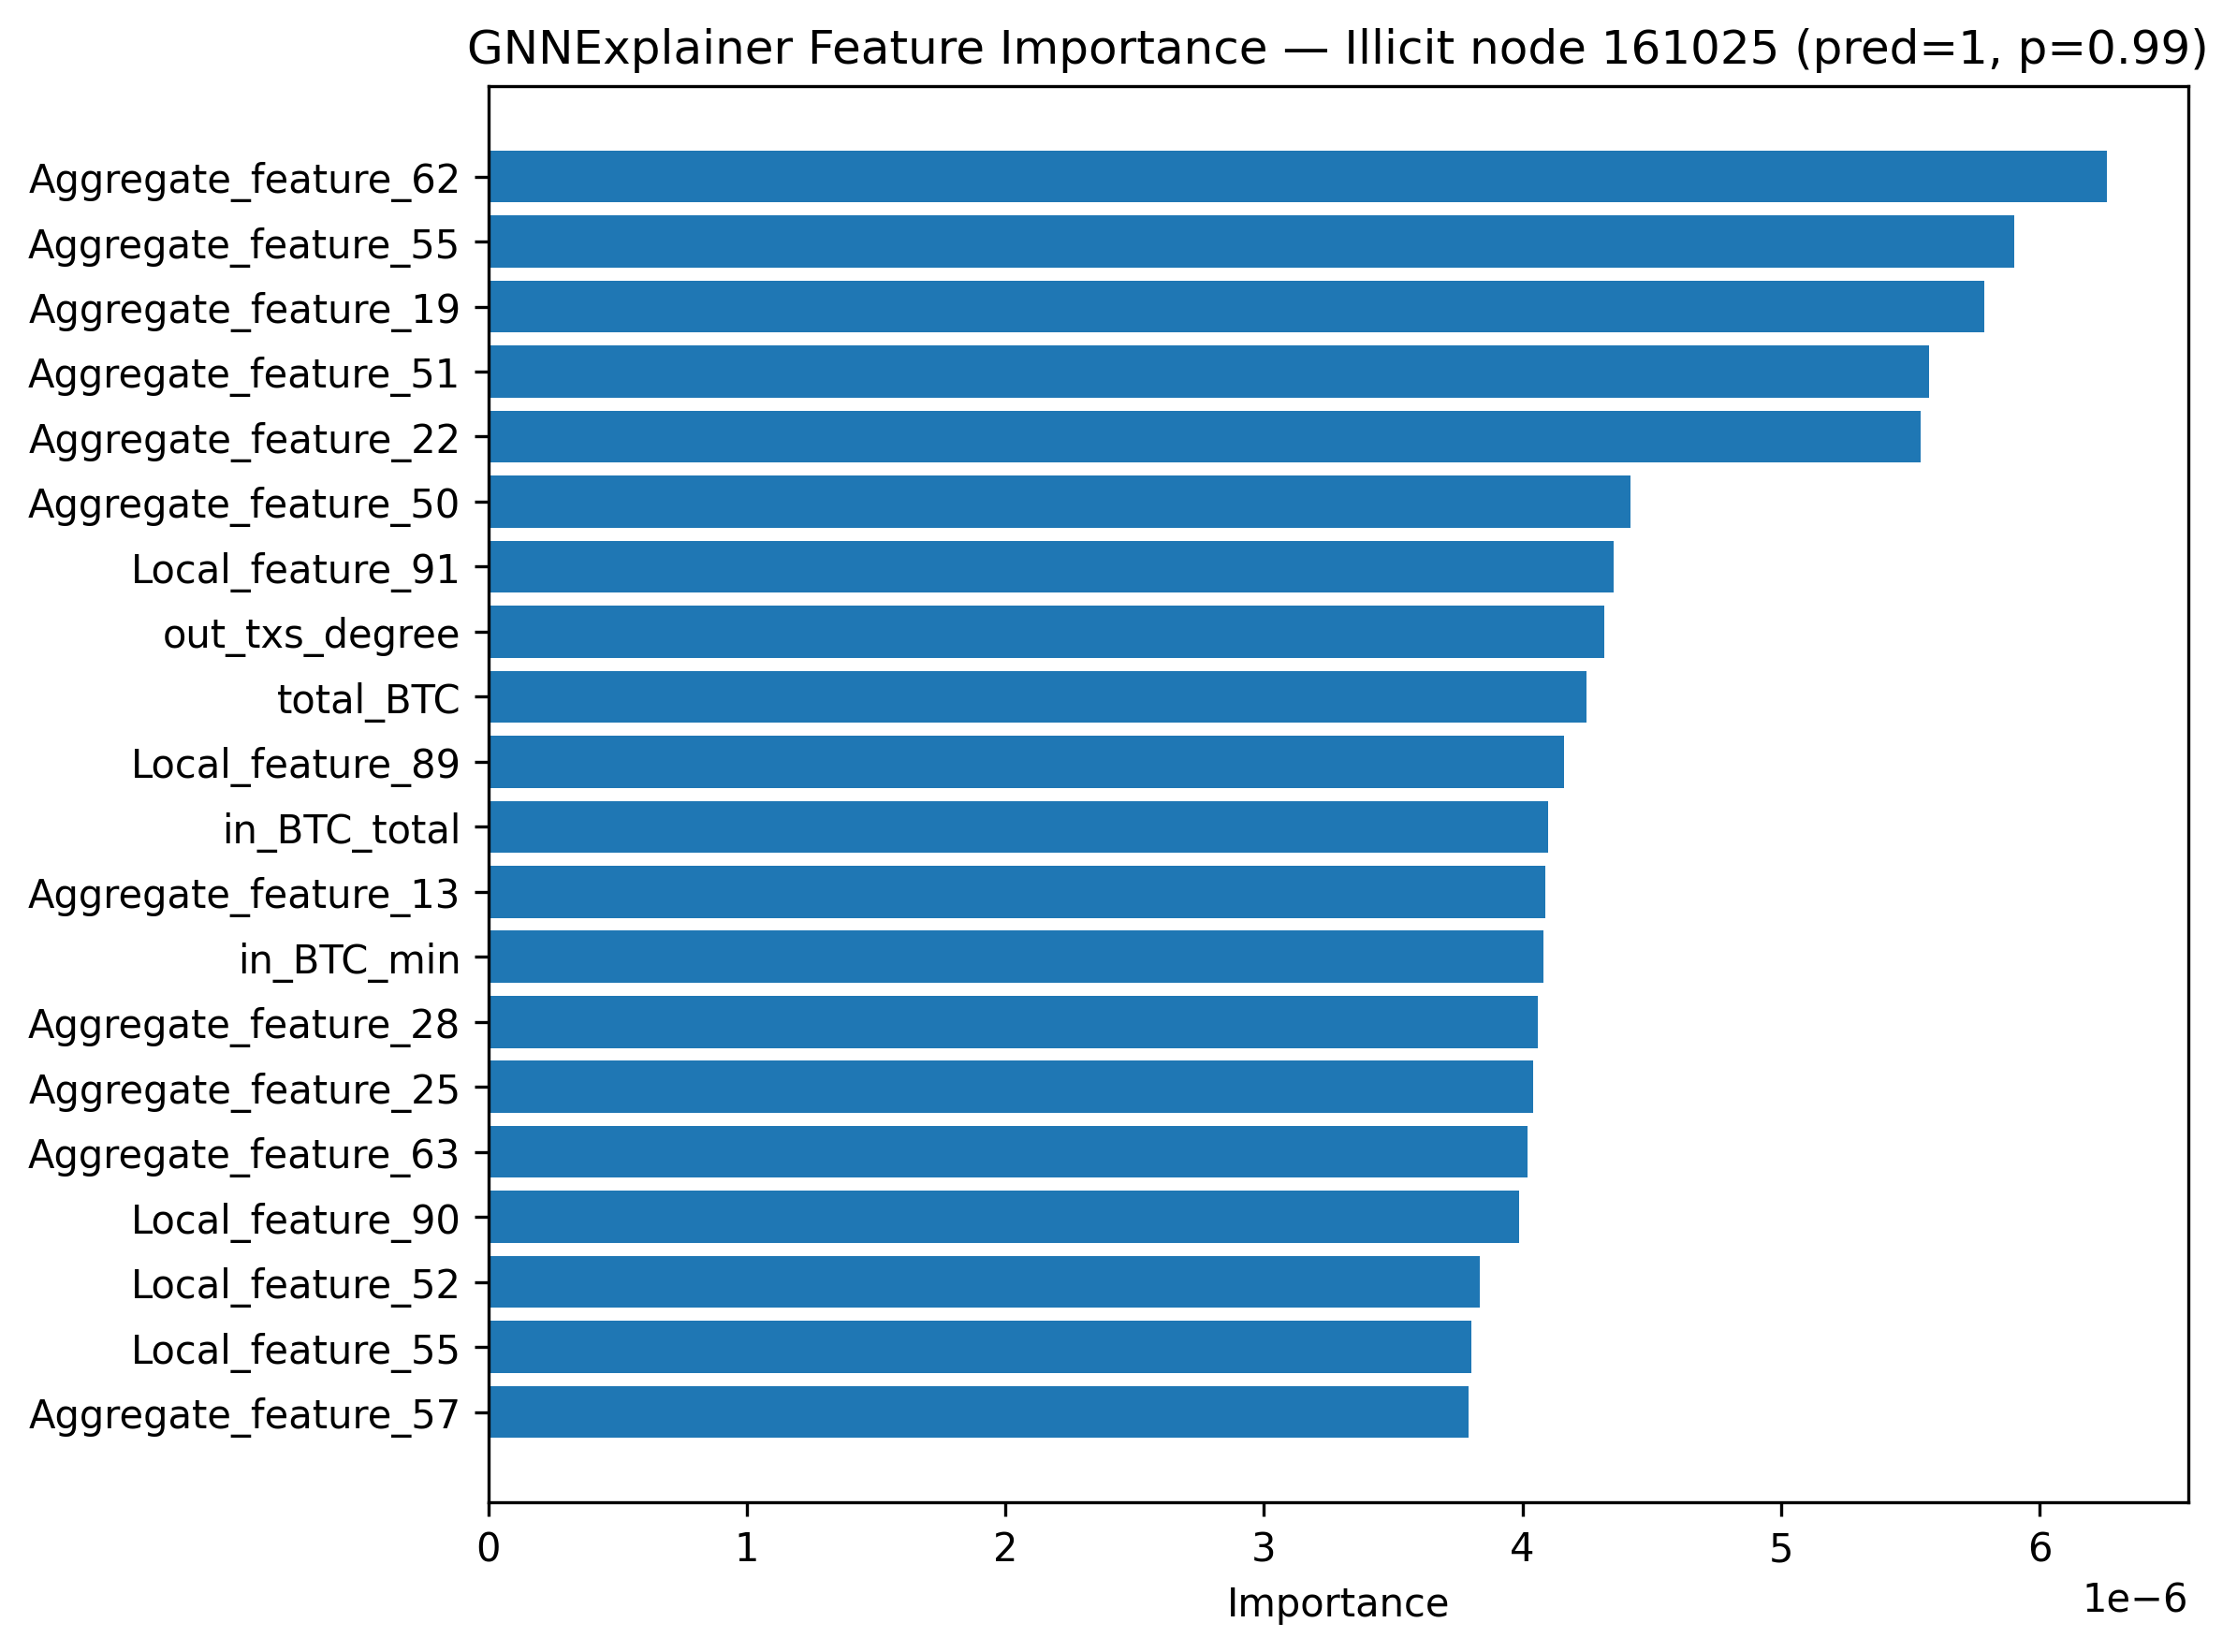

The table this chart was drawn from, first rows:
feature, importance
Aggregate_feature_62, 6.261387e-06
Aggregate_feature_55, 5.902454e-06
Aggregate_feature_19, 5.78615e-06
Aggregate_feature_51, 5.572366e-06
Aggregate_feature_22, 5.5411906e-06
Aggregate_feature_50, 4.4178273e-06
Local_feature_91, 4.3532805e-06
out_txs_degree, 4.3152977e-06
total_BTC, 4.2485067e-06
Local_feature_89, 4.1623603e-06
in_BTC_total, 4.0993264e-06
Aggregate_feature_13, 4.08914e-06
in_BTC_min, 4.080915e-06
Aggregate_feature_28, 4.0585714e-06
Aggregate_feature_25, 4.0407585e-06
Aggregate_feature_63, 4.0181326e-06
Local_feature_90, 3.988485e-06
Local_feature_52, 3.8340218e-06
Local_feature_55, 3.8026726e-06
Aggregate_feature_57, 3.792368e-06
Aggregate_feature_49, 3.7450136e-06
Aggregate_feature_64, 3.645416e-06
Local_feature_53, 3.6279068e-06
Aggregate_feature_45, 3.121822e-06
Aggregate_feature_16, 3.0238743e-06
size, 2.859978e-06
Aggregate_feature_20, 2.7584222e-06
Local_feature_2, 2.6882258e-06
Aggregate_feature_56, 2.6598095e-06
Aggregate_feature_21, 2.525963e-06
in_txs_degree, 2.4379506e-06
Aggregate_feature_26, 2.3135833e-06
num_output_addresses, 2.2993845e-06
Aggregate_feature_43, 2.1514593e-06
Aggregate_feature_44, 2.1136925e-06
out_BTC_total, 2.0197288e-06
num_input_addresses, 2.0185173e-06
in_BTC_mean, 1.9888985e-06
Local_feature_3, 1.8514133e-06
Aggregate_feature_8, 1.8441717e-06
in_BTC_max, 1.8214172e-06
out_BTC_max, 1.8200093e-06
Aggregate_feature_46, 1.8139043e-06
in_BTC_median, 1.787933e-06
Aggregate_feature_10, 1.7332568e-06
Aggregate_feature_37, 1.7199033e-06
Aggregate_feature_14, 1.6230277e-06
fees, 1.6141447e-06
Aggregate_feature_7, 1.6102595e-06
Local_feature_83, 1.6008247e-06
Local_feature_81, 1.5989613e-06
Local_feature_54, 1.5942014e-06
Aggregate_feature_58, 1.5514419e-06
Aggregate_feature_33, 1.5440583e-06
Local_feature_69, 1.5417247e-06
Local_feature_77, 1.539962e-06
Aggregate_feature_65, 1.5370374e-06
Aggregate_feature_29, 1.5291856e-06
Local_feature_93, 1.5227458e-06
Aggregate_feature_59, 1.5226137e-06
... 122 more rows
